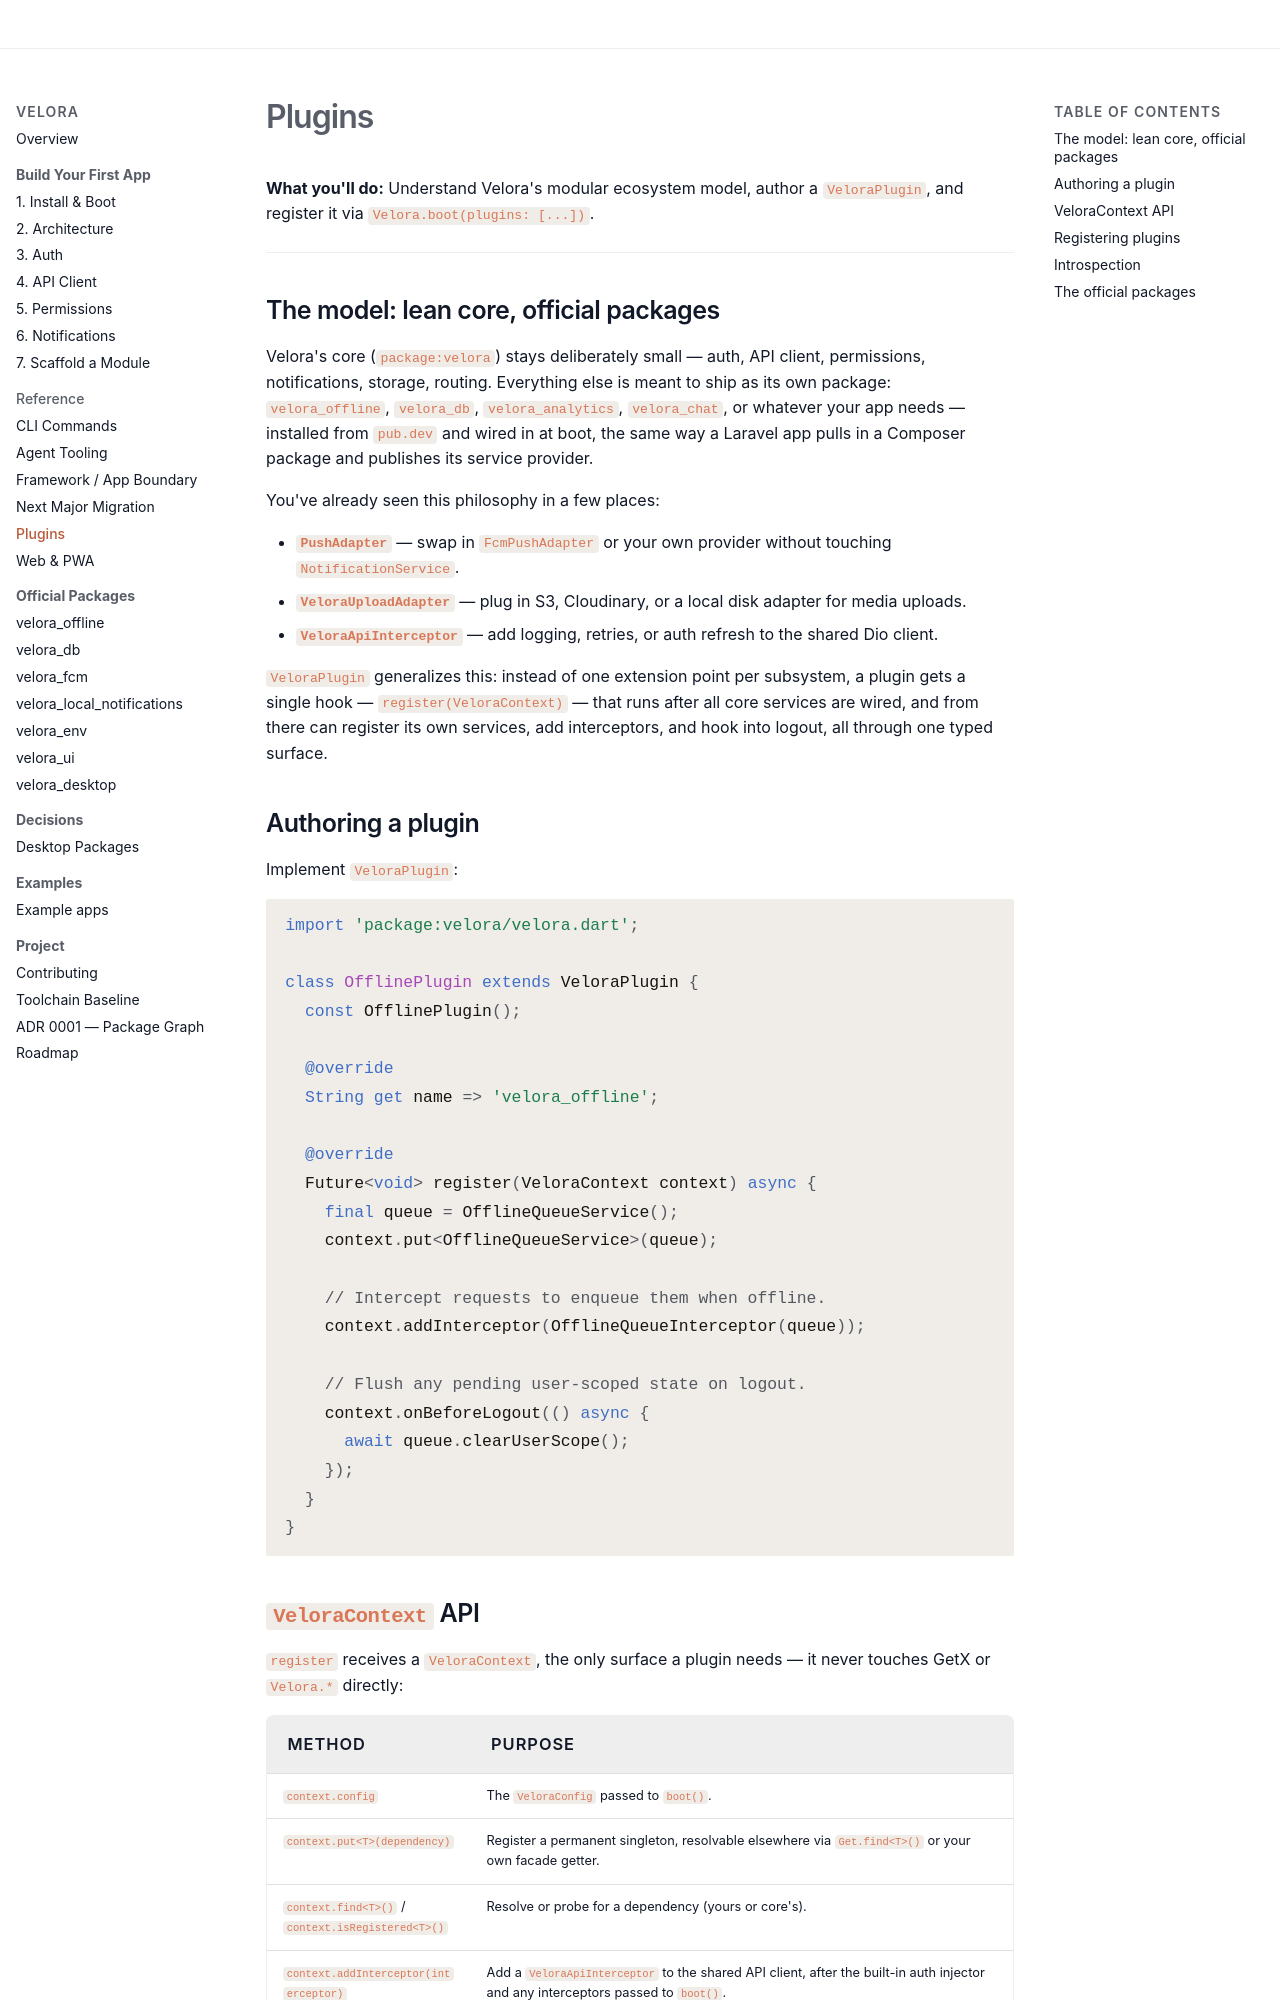

repository: md-riaz/velora-flutter · page: plugins/index.html · generator: mkdocs

# Plugins

**What you'll do:** Understand Velora's modular ecosystem model, author a `VeloraPlugin`, and register it via `Velora.boot(plugins: [...])`.

---

## The model: lean core, official packages

Velora's core (`package:velora`) stays deliberately small — auth, API client, permissions, notifications, storage, routing. Everything else is meant to ship as its own package: `velora_offline`, `velora_db`, `velora_analytics`, `velora_chat`, or whatever your app needs — installed from `pub.dev` and wired in at boot, the same way a Laravel app pulls in a Composer package and publishes its service provider.

You've already seen this philosophy in a few places:

- **`PushAdapter`** — swap in `FcmPushAdapter` or your own provider without touching `NotificationService`.
- **`VeloraUploadAdapter`** — plug in S3, Cloudinary, or a local disk adapter for media uploads.
- **`VeloraApiInterceptor`** — add logging, retries, or auth refresh to the shared Dio client.

`VeloraPlugin` generalizes this: instead of one extension point per subsystem, a plugin gets a single hook — `register(VeloraContext)` — that runs after all core services are wired, and from there can register its own services, add interceptors, and hook into logout, all through one typed surface.

## Authoring a plugin

Implement `VeloraPlugin`:

```dart
import 'package:velora/velora.dart';

class OfflinePlugin extends VeloraPlugin {
  const OfflinePlugin();

  @override
  String get name => 'velora_offline';

  @override
  Future<void> register(VeloraContext context) async {
    final queue = OfflineQueueService();
    context.put<OfflineQueueService>(queue);

    // Intercept requests to enqueue them when offline.
    context.addInterceptor(OfflineQueueInterceptor(queue));

    // Flush any pending user-scoped state on logout.
    context.onBeforeLogout(() async {
      await queue.clearUserScope();
    });
  }
}
```

## `VeloraContext` API

`register` receives a `VeloraContext`, the only surface a plugin needs — it never touches GetX or `Velora.*` directly:

| Method | Purpose |
|---|---|
| `context.config` | The `VeloraConfig` passed to `boot()`. |
| `context.put<T>(dependency)` | Register a permanent singleton, resolvable elsewhere via `Get.find<T>()` or your own facade getter. |
| `context.find<T>()` / `context.isRegistered<T>()` | Resolve or probe for a dependency (yours or core's). |
| `context.addInterceptor(interceptor)` | Add a `VeloraApiInterceptor` to the shared API client, after the built-in auth injector and any interceptors passed to `boot()`. |
| `context.onLogout(participant)` | Register a `VeloraLogoutAware` participant with the logout lifecycle registry. |
| `context.onBeforeLogout(hook)` | Shorthand for a `beforeLogout`-only hook — the common case (clear caches, cancel timers). |
| `context.configExtension<T>()` | Retrieve a typed `VeloraConfigExtension` the app registered on `VeloraConfig.extensions`, so your plugin can read its own config without a bespoke parameter on `boot()`. |
